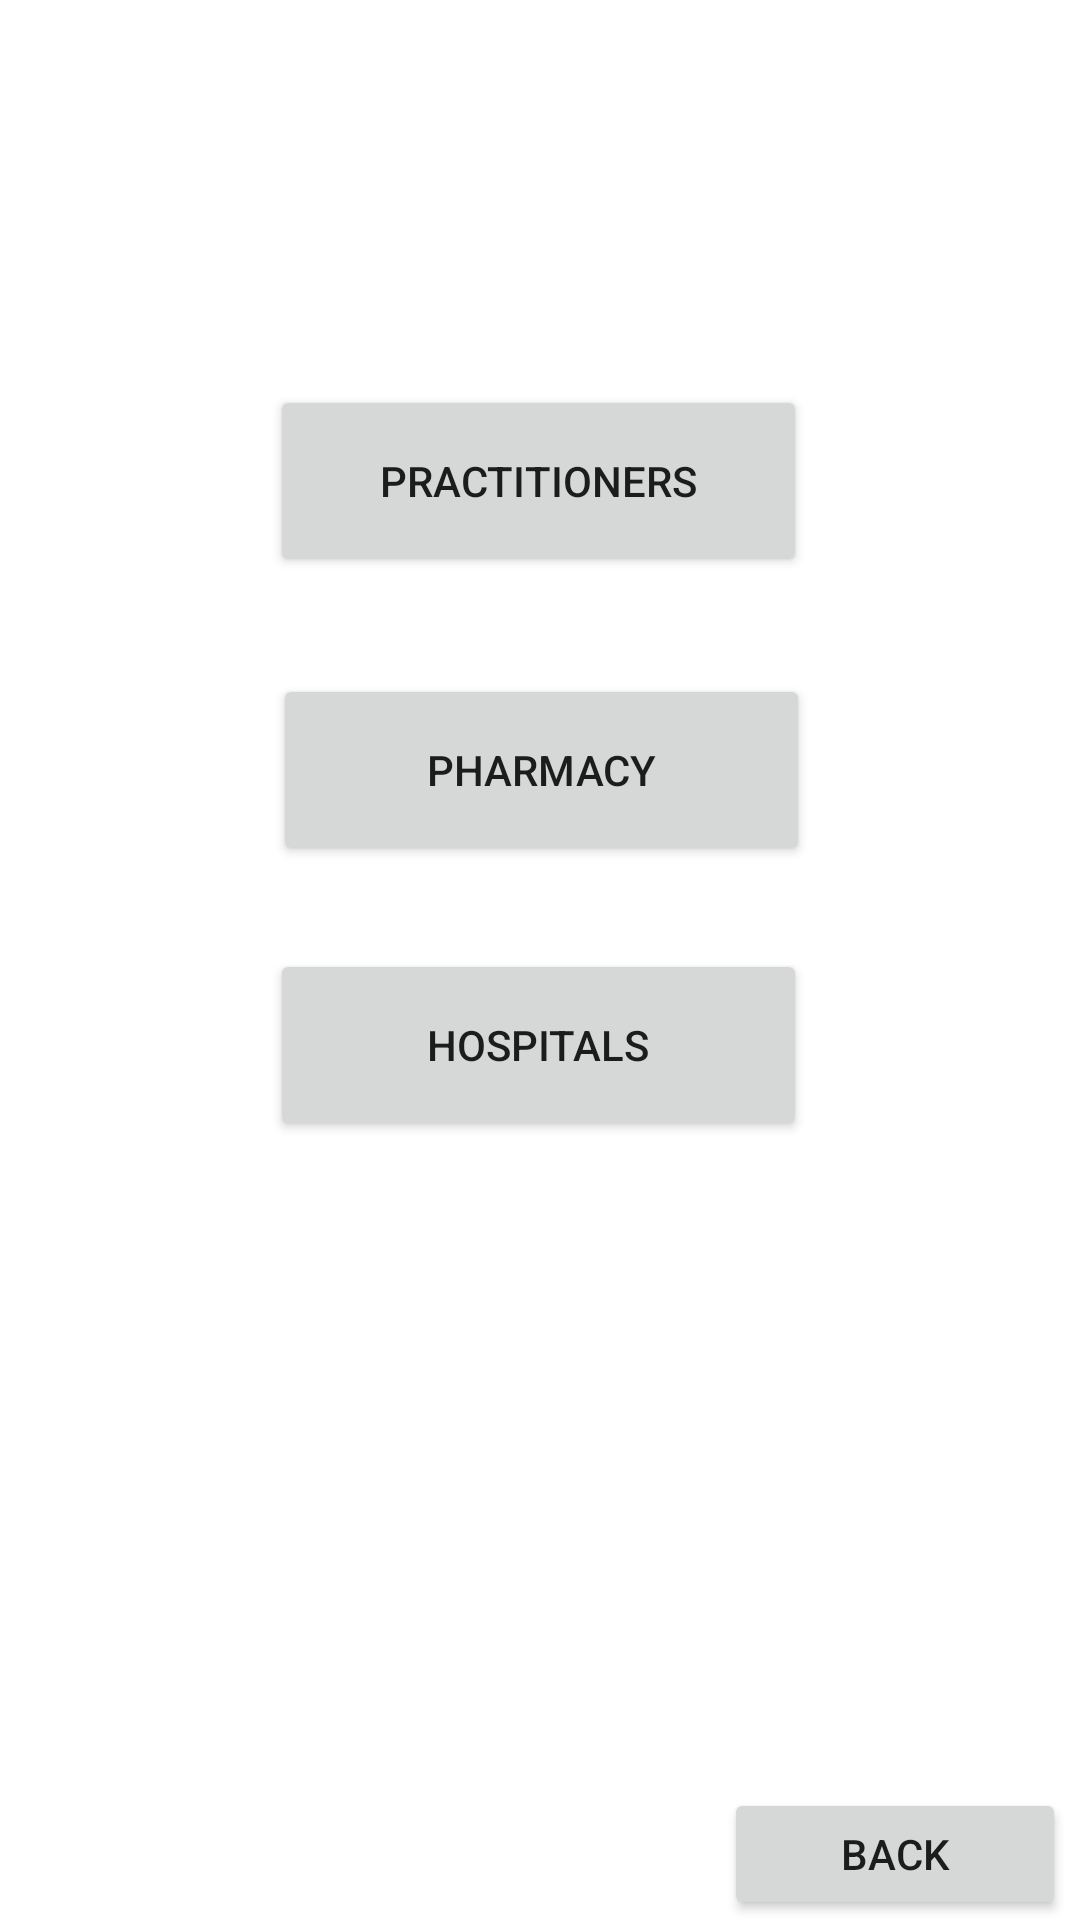

This screen was rendered from an Android layout file. Write that file and the resources it references.
<!-- AndroidManifest.xml: application theme Theme.MedPatApp -->
<!-- res/layout/activity_practitioners.xml -->
<?xml version="1.0" encoding="utf-8"?>
<androidx.constraintlayout.widget.ConstraintLayout xmlns:android="http://schemas.android.com/apk/res/android"
    xmlns:app="http://schemas.android.com/apk/res-auto"
    xmlns:tools="http://schemas.android.com/tools"
    android:layout_width="match_parent"
    android:layout_height="match_parent"
    android:background="@drawable/doc1"
    tools:context=".DocLogIn">


    <Button
        android:id="@+id/mBtnLicence"
        android:layout_width="179dp"
        android:layout_height="64dp"
        android:text="PRACTITIONERS"
        app:layout_constraintBottom_toBottomOf="parent"
        app:layout_constraintEnd_toEndOf="parent"
        app:layout_constraintHorizontal_bias="0.498"
        app:layout_constraintStart_toStartOf="parent"
        app:layout_constraintTop_toTopOf="parent"
        app:layout_constraintVertical_bias="0.223" />

    <Button
        android:id="@+id/mBtnServ"
        android:layout_width="179dp"
        android:layout_height="64dp"
        android:text="PHARMACY"
        app:layout_constraintBottom_toBottomOf="parent"
        app:layout_constraintEnd_toEndOf="parent"
        app:layout_constraintHorizontal_bias="0.503"
        app:layout_constraintStart_toStartOf="parent"
        app:layout_constraintTop_toTopOf="parent"
        app:layout_constraintVertical_bias="0.39" />

    <Button
        android:id="@+id/mBtnHos"
        android:layout_width="179dp"
        android:layout_height="64dp"
        android:text="HOSPITALS"
        app:layout_constraintBottom_toBottomOf="parent"
        app:layout_constraintEnd_toEndOf="parent"
        app:layout_constraintHorizontal_bias="0.498"
        app:layout_constraintStart_toStartOf="parent"
        app:layout_constraintTop_toTopOf="parent"
        app:layout_constraintVertical_bias="0.549" />

    <Button
        android:id="@+id/mBtnBack1"
        android:layout_width="114dp"
        android:layout_height="44dp"
        android:text="Back"
        app:layout_constraintBottom_toBottomOf="parent"
        app:layout_constraintEnd_toEndOf="parent"
        app:layout_constraintHorizontal_bias="0.981"
        app:layout_constraintStart_toStartOf="parent"
        app:layout_constraintTop_toTopOf="parent"
        app:layout_constraintVertical_bias="1.0" />


</androidx.constraintlayout.widget.ConstraintLayout>
<!-- resources referenced by this layout -->
<resources>
  <style name="Theme.MedPatApp" parent="Theme.MaterialComponents.DayNight.DarkActionBar">
          
          <item name="colorPrimary">@color/purple_500</item>
          <item name="colorPrimaryVariant">@color/purple_700</item>
          <item name="colorOnPrimary">@color/white</item>
          
          <item name="colorSecondary">@color/teal_200</item>
          <item name="colorSecondaryVariant">@color/teal_700</item>
          <item name="colorOnSecondary">@color/black</item>
          
          <item name="android:statusBarColor" tools:targetApi="l">?attr/colorPrimaryVariant</item>
          
      </style>
  <color name="purple_500">#0CBCE8</color>
  <color name="purple_700">#1993B1</color>
  <color name="white">#FFFFFFFF</color>
  <color name="teal_200">#FF03DAC5</color>
  <color name="teal_700">#FF018786</color>
  <color name="black">#FF000000</color>
</resources>
